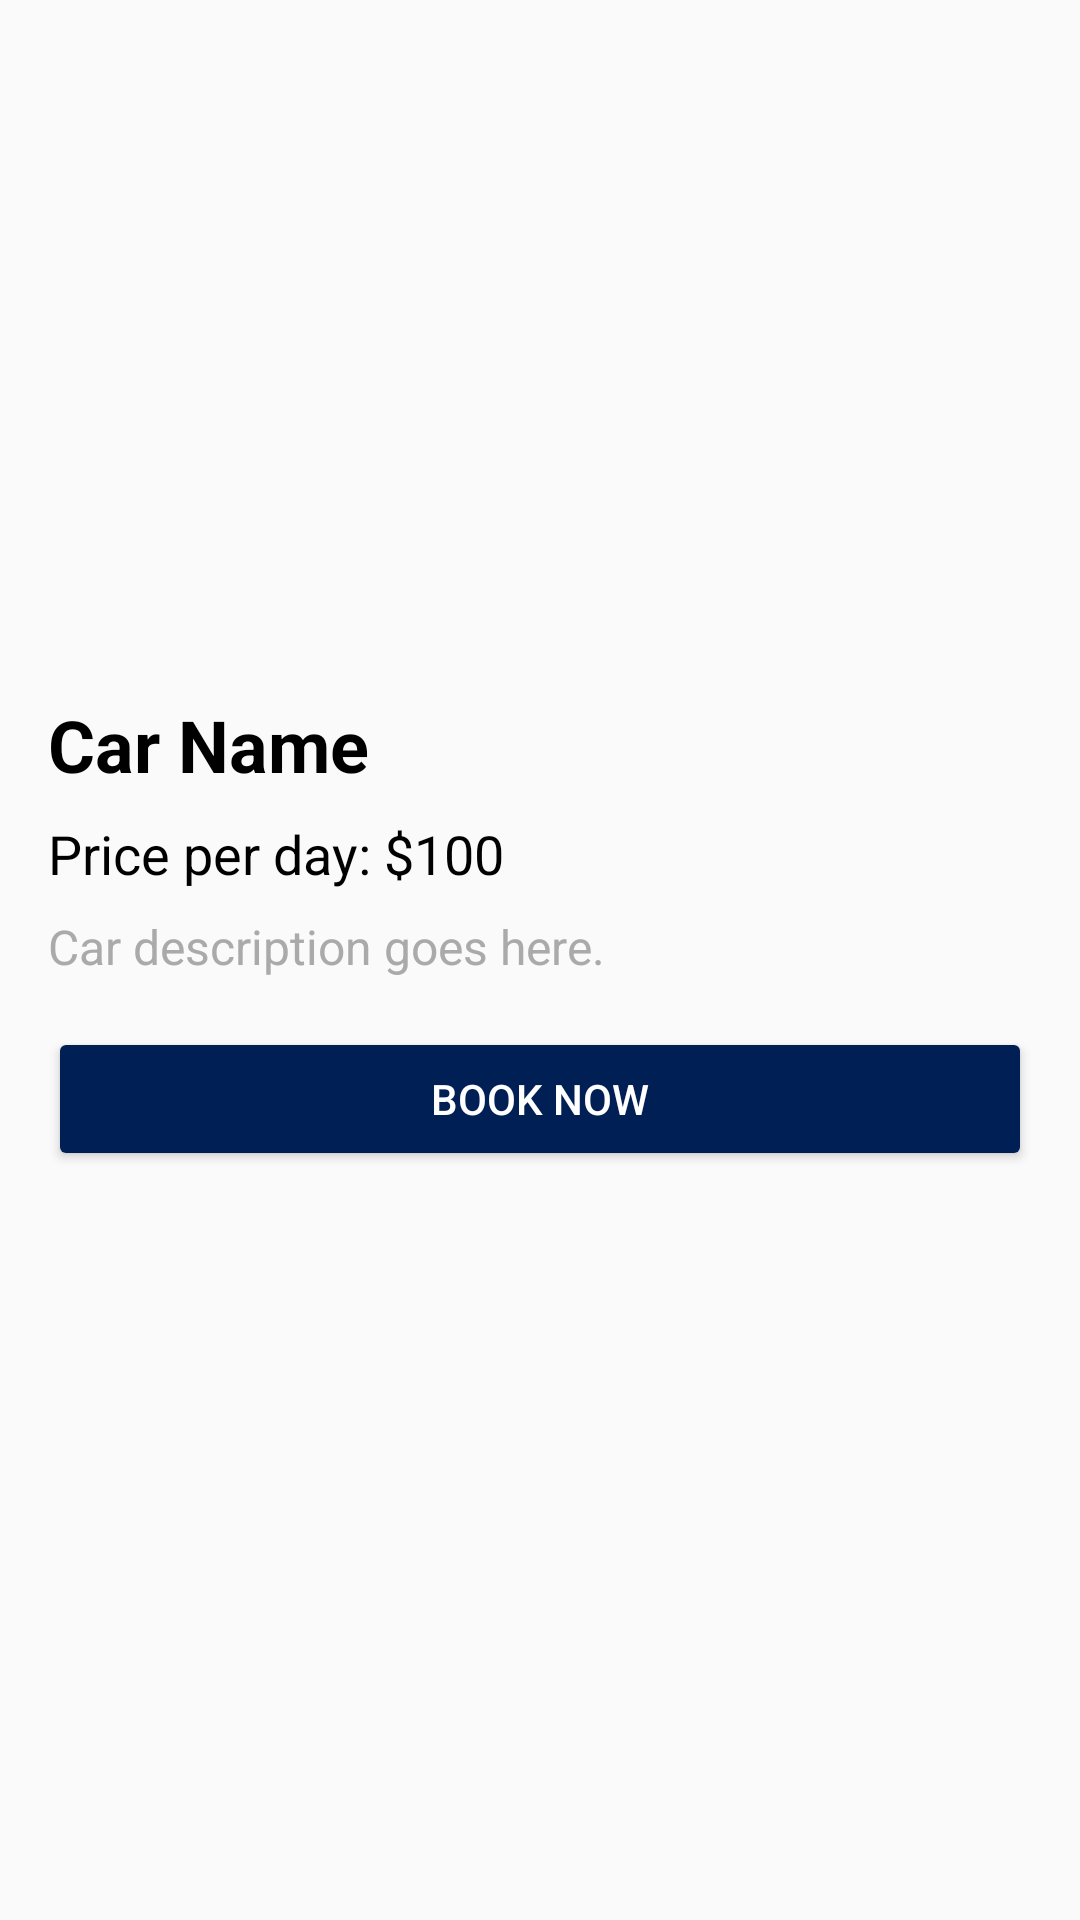

Write the Android layout XML for this screen, with the resource values it uses.
<!-- AndroidManifest.xml: activity theme Theme.RH_Rentals -->
<!-- res/layout/activity_car_detail.xml -->
<ScrollView xmlns:android="http://schemas.android.com/apk/res/android"
    android:layout_width="match_parent"
    android:layout_height="match_parent"
    android:fillViewport="true">

    <LinearLayout
        android:layout_width="match_parent"
        android:layout_height="wrap_content"
        android:orientation="vertical"
        android:padding="16dp">

        
        <androidx.viewpager.widget.ViewPager
            android:id="@+id/viewPager"
            android:layout_width="match_parent"
            android:layout_height="200dp"
            android:layout_marginBottom="16dp" />

        
        <TextView
            android:id="@+id/txtCarName"
            android:layout_width="wrap_content"
            android:layout_height="wrap_content"
            android:text="Car Name"
            android:textSize="24sp"
            android:textStyle="bold"
            android:layout_marginBottom="8dp"
            android:textColor="@android:color/black" />

        
        <TextView
            android:id="@+id/txtCarPrice"
            android:layout_width="wrap_content"
            android:layout_height="wrap_content"
            android:text="Price per day: $100"
            android:textSize="18sp"
            android:layout_marginBottom="8dp"
            android:textColor="@android:color/black" />

        
        <TextView
            android:id="@+id/txtCarDescription"
            android:layout_width="wrap_content"
            android:layout_height="wrap_content"
            android:text="Car description goes here."
            android:textSize="16sp"
            android:layout_marginBottom="16dp"
            android:textColor="@android:color/darker_gray" />

        
        <Button
            android:id="@+id/btnBookNow"
            android:layout_width="match_parent"
            android:layout_height="wrap_content"
            android:text="Book Now"
            android:backgroundTint="#001F54"
            android:textColor="@android:color/white"
            android:padding="12dp"
            android:elevation="4dp" />
    </LinearLayout>
</ScrollView>
<!-- resources referenced by this layout -->
<resources>
  <style name="Theme.RH_Rentals" parent="android:Theme.Material.Light.NoActionBar" />
</resources>
